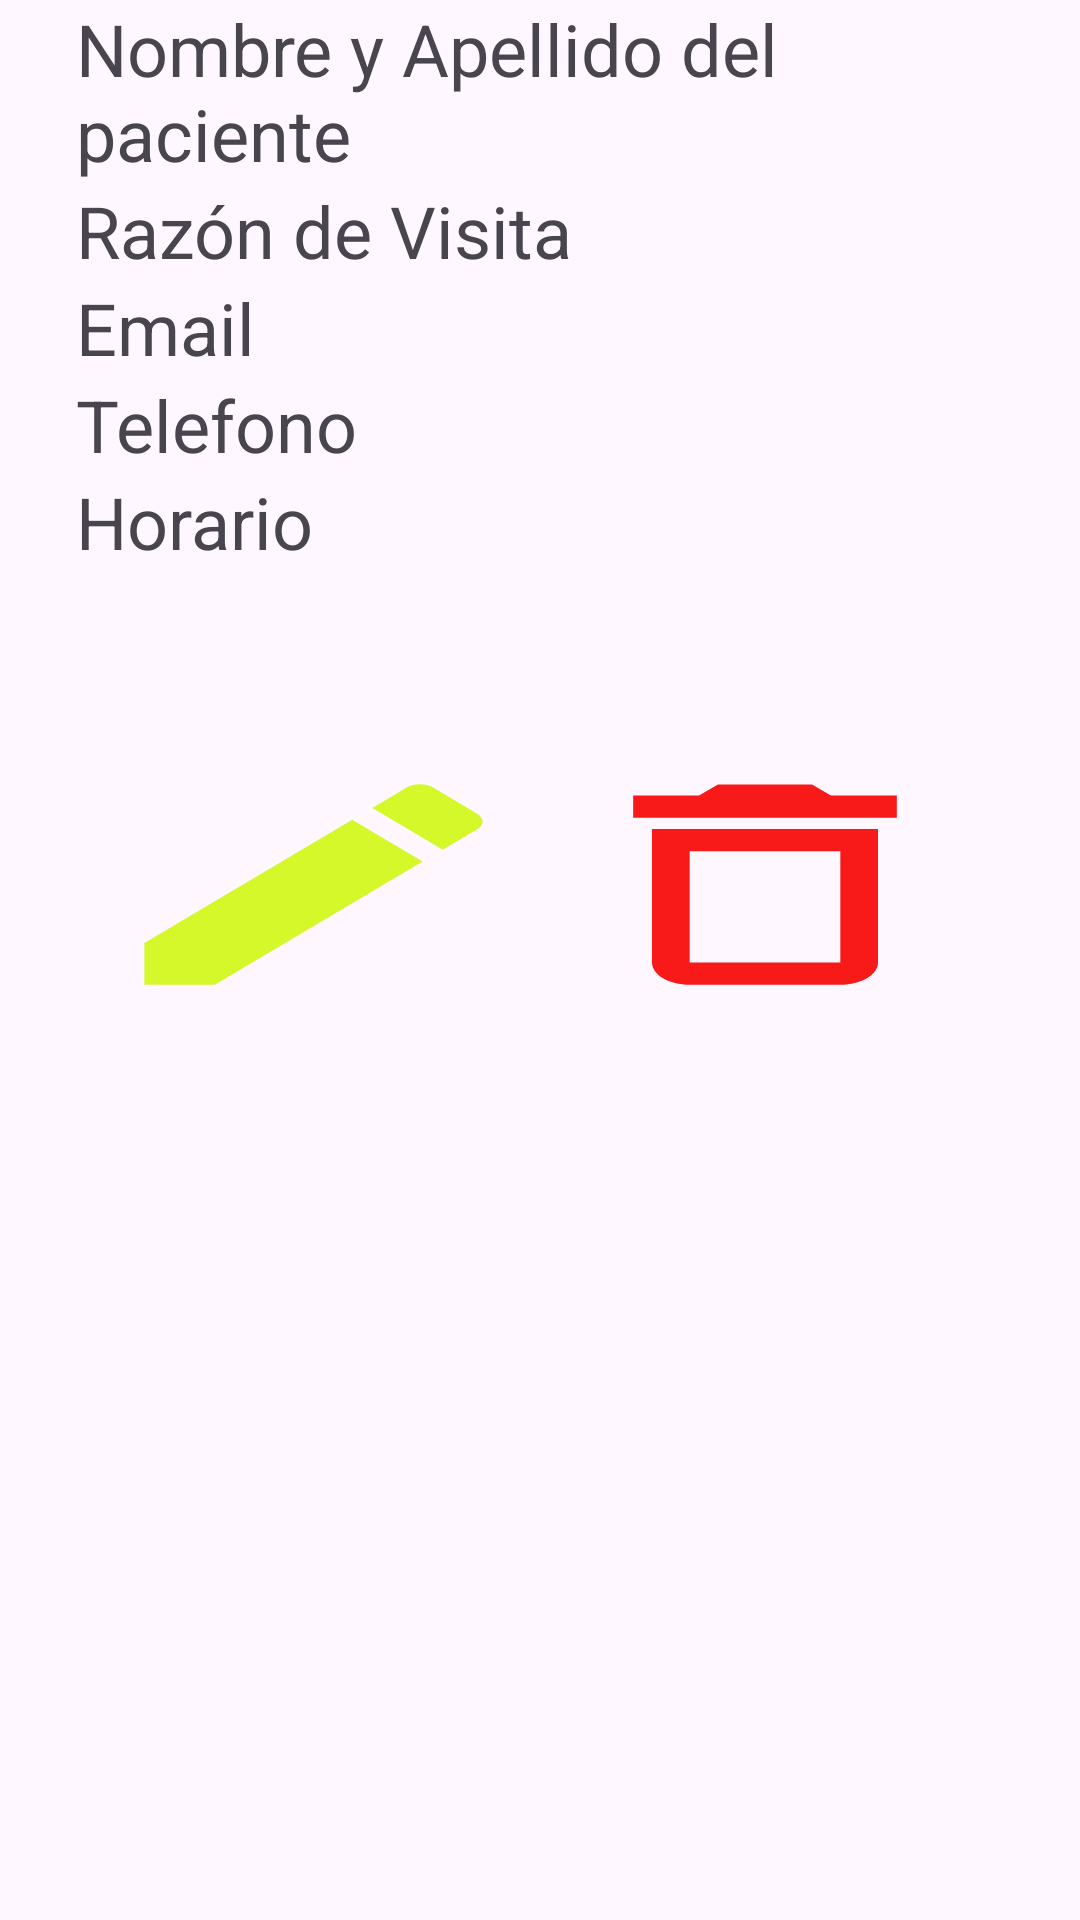

Write the Android layout XML for this screen, with the resource values it uses.
<!-- AndroidManifest.xml: application theme Theme.TareaUnidadDos -->
<!-- res/layout/item.xml -->
<?xml version="1.0" encoding="utf-8"?>
<LinearLayout xmlns:android="http://schemas.android.com/apk/res/android"
    android:layout_width="match_parent"
    android:layout_height="match_parent"
    android:orientation="vertical"
    android:gravity="center_horizontal"
    android:layout_marginTop="50dp">

    <LinearLayout
        android:layout_width="309dp"
        android:layout_height="wrap_content"
        android:orientation="vertical">

        <TextView
            android:id="@+id/nombre"
            android:layout_width="match_parent"
            android:layout_height="wrap_content"
            android:text="Nombre y Apellido del paciente"
            android:textSize="24sp"/>

        <TextView
            android:id="@+id/razon"
            android:layout_width="match_parent"
            android:layout_height="wrap_content"
            android:text="Razón de Visita"
            android:textSize="24sp"/>
    </LinearLayout>

    <LinearLayout
        android:layout_width="309dp"
        android:layout_height="wrap_content"
        android:orientation="vertical">

        <TextView
            android:id="@+id/email"
            android:layout_width="match_parent"
            android:layout_height="wrap_content"
            android:text="Email"
            android:textSize="24sp"/>
        <TextView
            android:id="@+id/telefono"
            android:layout_width="match_parent"
            android:layout_height="wrap_content"
            android:text="Telefono"
            android:textSize="24sp"/>
    </LinearLayout>
    <LinearLayout
        android:layout_width="309dp"
        android:layout_height="wrap_content"
        android:orientation="vertical">

        <TextView
            android:id="@+id/horario"
            android:layout_width="match_parent"
            android:layout_height="wrap_content"
            android:text="Horario"
            android:textSize="24sp"/>
    </LinearLayout>

    <LinearLayout
        android:layout_width="301dp"
        android:layout_height="110dp"
        android:layout_marginTop="50dp"
        android:gravity="center"
        android:orientation="horizontal">

        <Button
            android:id="@+id/btn_editar"
            android:layout_width="wrap_content"
            android:layout_height="89dp"
            android:layout_weight="1"
            android:background="@drawable/edit"
            android:contentDescription="editaTexto" />

        <Button
            android:id="@+id/btn_eliminar"
            android:layout_width="wrap_content"
            android:layout_height="89dp"
            android:layout_weight="1"
            android:background="@drawable/delete"
            android:contentDescription="eliminaRegistro" />

    </LinearLayout>

</LinearLayout>
<!-- resources referenced by this layout -->
<resources>
  <!-- drawable delete (drawable) -->
  <vector android:height="24dp" android:tint="#F81919"
      android:viewportHeight="24" android:viewportWidth="24"
      android:width="24dp" xmlns:android="http://schemas.android.com/apk/res/android">
      <path android:fillColor="@android:color/white" android:pathData="M6,19c0,1.1 0.9,2 2,2h8c1.1,0 2,-0.9 2,-2L18,7L6,7v12zM8,9h8v10L8,19L8,9zM15.5,4l-1,-1h-5l-1,1L5,4v2h14L19,4z"/>
  </vector>
  <!-- drawable edit (drawable) -->
  <vector android:height="24dp" android:tint="#D5F82B"
      android:viewportHeight="24" android:viewportWidth="24"
      android:width="24dp" xmlns:android="http://schemas.android.com/apk/res/android">
      <path android:fillColor="@android:color/white" android:pathData="M3,17.25V21h3.75L17.81,9.94l-3.75,-3.75L3,17.25zM20.71,7.04c0.39,-0.39 0.39,-1.02 0,-1.41l-2.34,-2.34c-0.39,-0.39 -1.02,-0.39 -1.41,0l-1.83,1.83 3.75,3.75 1.83,-1.83z"/>
  </vector>
  <style name="Theme.TareaUnidadDos" parent="Base.Theme.TareaUnidadDos" />
  <style name="Base.Theme.TareaUnidadDos" parent="Theme.Material3.DayNight.NoActionBar">
          
          
      </style>
</resources>
